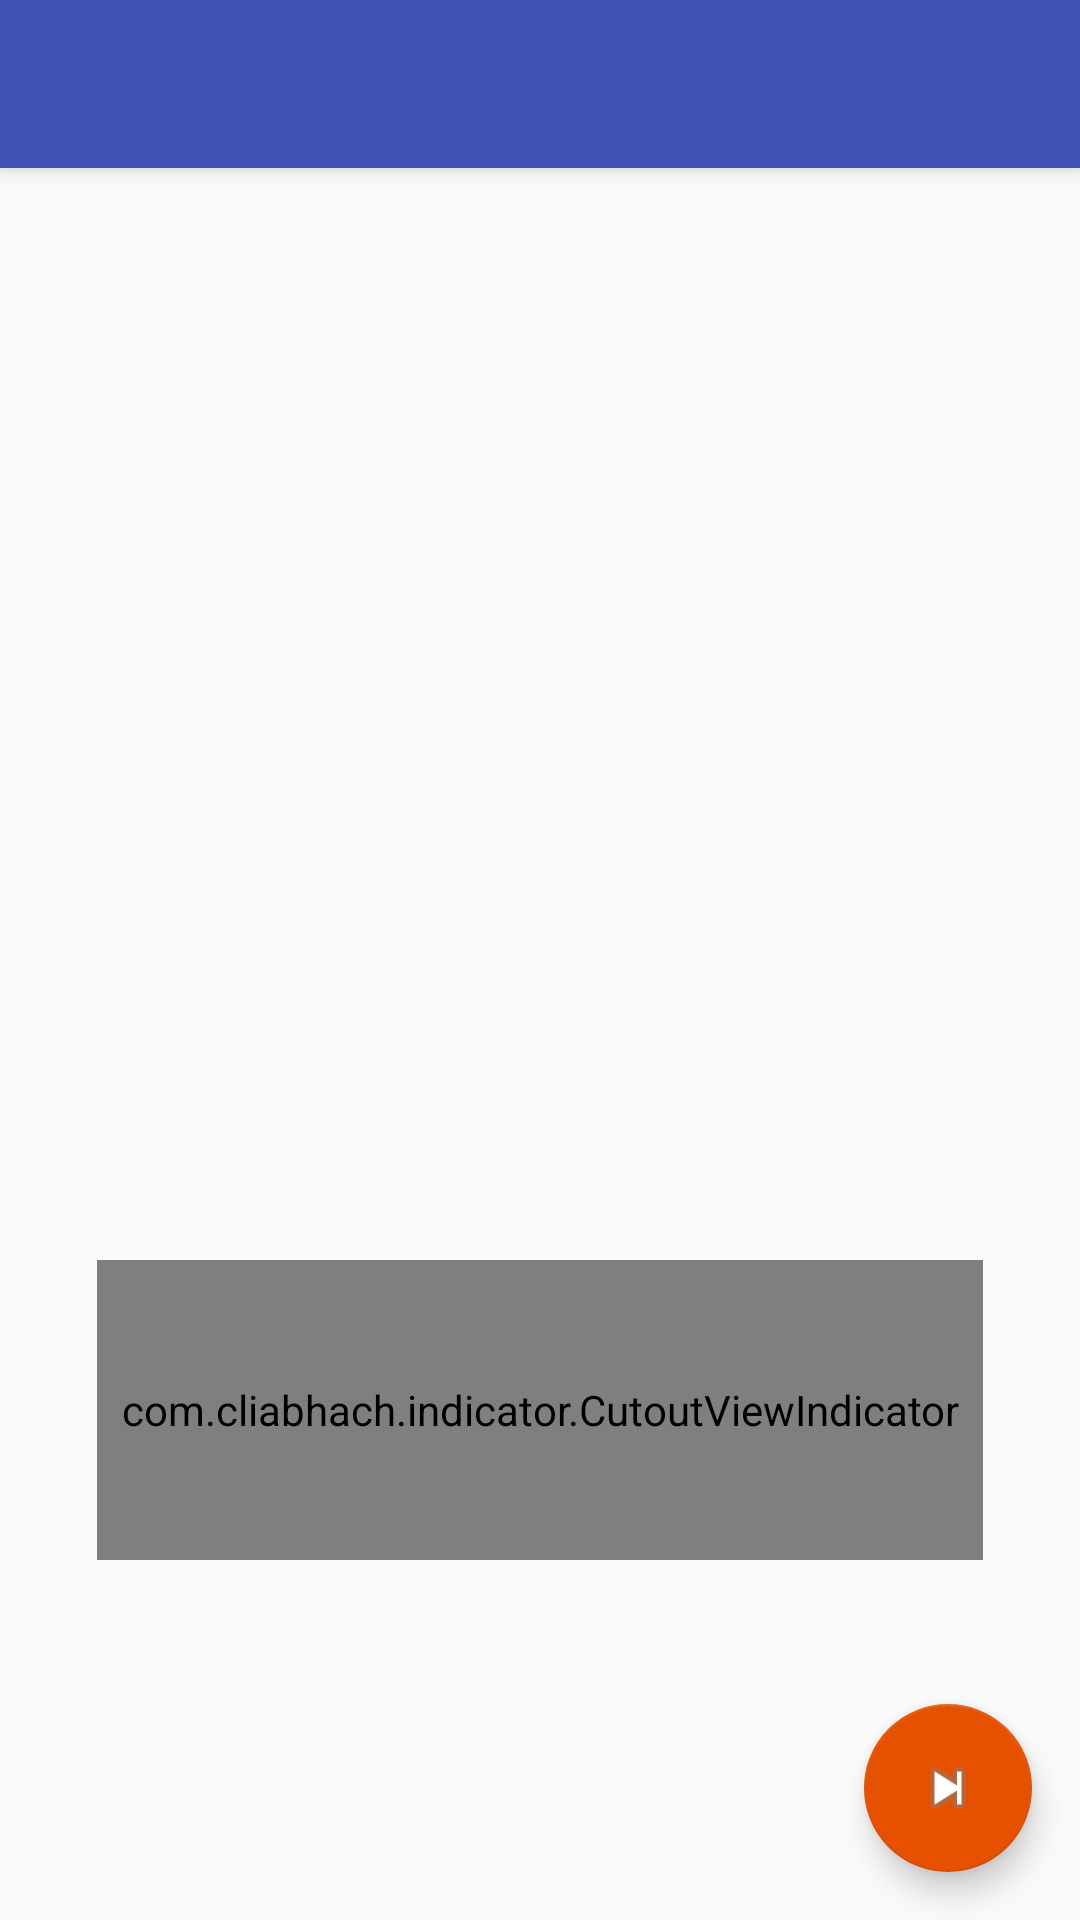

The Android layout XML behind this screen, and the referenced resources:
<!-- AndroidManifest.xml: application theme AppTheme -->
<!-- res/layout/activity_main.xml -->
<?xml version="1.0" encoding="utf-8"?>
<android.support.design.widget.CoordinatorLayout
    xmlns:android="http://schemas.android.com/apk/res/android"
    xmlns:husk="http://schemas.android.com/apk/res-auto"
    xmlns:tools="http://schemas.android.com/tools"
    android:id="@+id/root"
    android:layout_width="match_parent"
    android:layout_height="match_parent"
    android:fitsSystemWindows="true"
    tools:context="com.fuzz.emptyhusk.MainActivity"
    >

    <android.support.design.widget.AppBarLayout
        android:layout_width="match_parent"
        android:layout_height="wrap_content"
        android:theme="@style/AppTheme.AppBarOverlay"
        >

        <android.support.v7.widget.Toolbar
            android:id="@+id/toolbar"
            android:layout_width="match_parent"
            android:layout_height="?attr/actionBarSize"
            android:background="?attr/colorPrimary"
            husk:popupTheme="@style/AppTheme.PopupOverlay"
            />

    </android.support.design.widget.AppBarLayout>

    <include layout="@layout/content_main"/>

    <android.support.design.widget.FloatingActionButton
        android:id="@+id/fab"
        android:layout_width="wrap_content"
        android:layout_height="wrap_content"
        android:layout_gravity="bottom|end"
        android:layout_margin="@dimen/fab_margin"
        husk:srcCompat="@android:drawable/ic_media_next"
        />

</android.support.design.widget.CoordinatorLayout>
<!-- res/layout/content_main.xml (included above) -->
<?xml version="1.0" encoding="utf-8"?>
<RelativeLayout
    xmlns:android="http://schemas.android.com/apk/res/android"
    xmlns:husk="http://schemas.android.com/apk/res-auto"
    xmlns:tools="http://schemas.android.com/tools"
    android:id="@+id/content_main"
    android:layout_width="match_parent"
    android:layout_height="match_parent"
    tools:context="com.cliabhach.emptyhusk.MainActivity"
    tools:showIn="@layout/activity_main"
    >

    <android.support.v4.view.ViewPager
        android:id="@+id/mainViewPager"
        android:layout_width="match_parent"
        android:layout_height="200dp"
        android:layout_centerInParent="true"
        />

    <com.cliabhach.indicator.CutoutViewIndicator
        android:id="@+id/cutoutViewIndicator"
        android:layout_width="wrap_content"
        android:layout_height="100dp"
        android:layout_below="@id/mainViewPager"
        android:layout_centerHorizontal="true"
        android:padding="8dp"
        husk:rcv_drawable="@drawable/rectangle_primary"
        husk:rcv_internal_margin="0dp"
        husk:rcv_height="8dp"
        husk:rcv_width="40dp"
        husk:rcv_drawable_unselected="@drawable/rectangle_secondary"
        />

</RelativeLayout>
<!-- resources referenced by this layout -->
<resources>
  <dimen name="fab_margin">16dp</dimen>
  <!-- drawable rectangle_primary (drawable) -->
  <?xml version="1.0" encoding="utf-8"?>
  <shape
      xmlns:android="http://schemas.android.com/apk/res/android"
      android:shape="rectangle"
      >
      <size
          android:height="4dp"
          android:width="4dp"
          />
      <solid android:color="@color/colorPrimary" />
  </shape>
  <!-- drawable rectangle_secondary (drawable) -->
  <?xml version="1.0" encoding="utf-8"?>
  <shape
      xmlns:android="http://schemas.android.com/apk/res/android"
      android:shape="rectangle"
      >
      <solid android:color="@color/colorSecondary" />
  </shape>
  <style name="AppTheme.AppBarOverlay" parent="ThemeOverlay.AppCompat.Dark.ActionBar" />
  <style name="AppTheme.PopupOverlay" parent="ThemeOverlay.AppCompat.Dark" />
  <style name="AppTheme" parent="Theme.AppCompat.Light.DarkActionBar">
          
          <item name="colorPrimary">@color/colorPrimary</item>
          <item name="colorPrimaryDark">@color/colorPrimaryDark</item>
          <item name="colorAccent">@color/colorAccent</item>
      </style>
  <color name="colorPrimary">#3F51B5</color>
  <color name="colorSecondary">#8BC34A</color>
  <color name="colorPrimaryDark">#303F9F</color>
  <color name="colorAccent">#e65100</color>
</resources>
